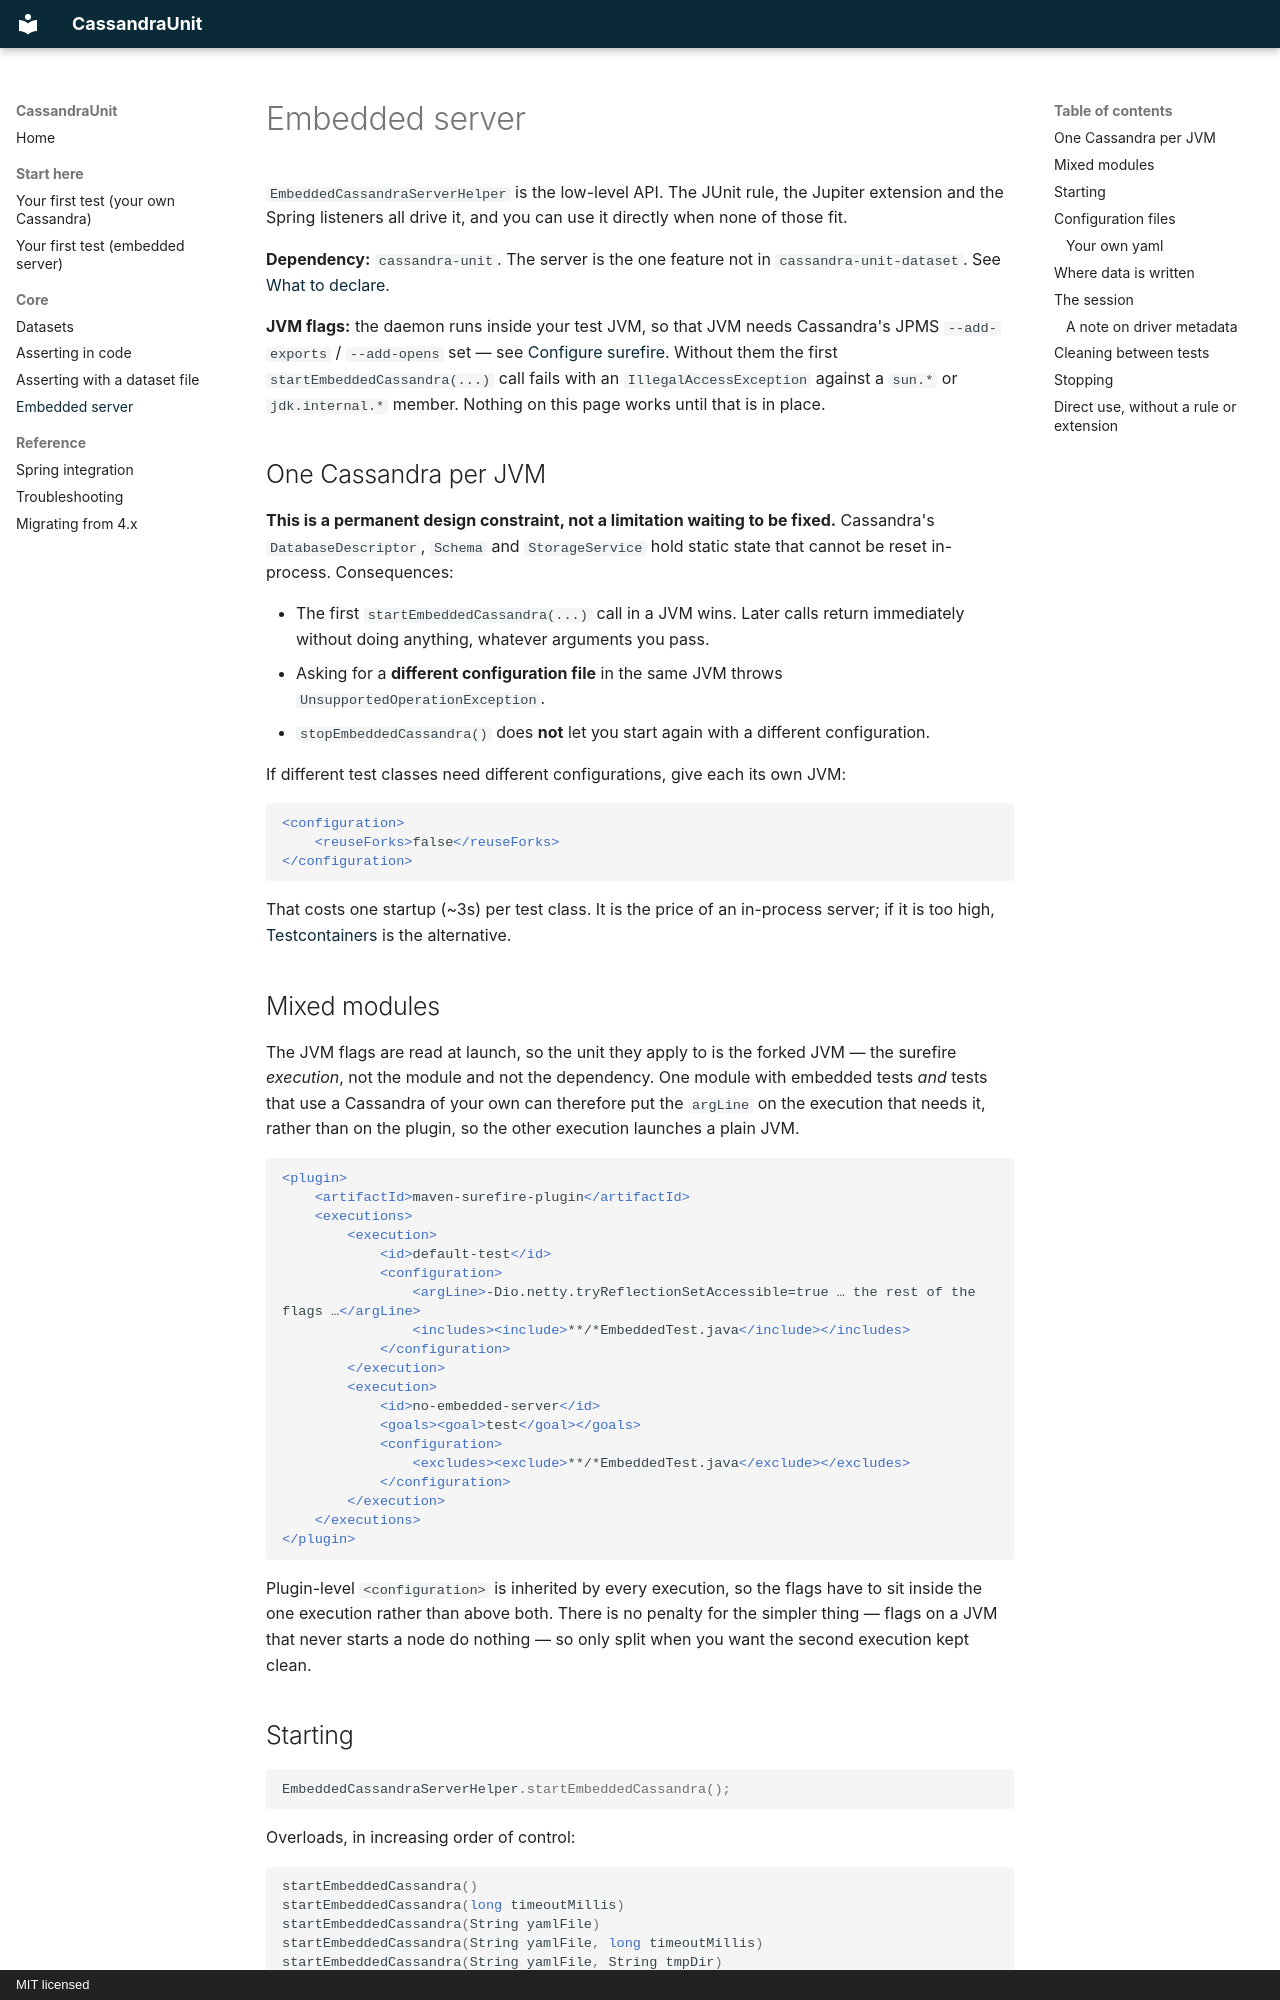

repository: jsevellec/cassandra-unit · page: embedded-server/index.html · generator: mkdocs · copyright: MIT licensed

# Embedded server

`EmbeddedCassandraServerHelper` is the low-level API. The JUnit rule, the Jupiter extension and the
Spring listeners all drive it, and you can use it directly when none of those fit.

**Dependency:** `cassandra-unit`. The server is the one feature not in `cassandra-unit-dataset`. See [What to declare](README.md#what-to-declare).

**JVM flags:** the daemon runs inside your test JVM, so that JVM needs Cassandra's JPMS
`--add-exports` / `--add-opens` set — see [Configure
surefire](getting-started.md#2-configure-surefire). Without them the first
`startEmbeddedCassandra(...)` call fails with an `IllegalAccessException` against a `sun.*` or
`jdk.internal.*` member. Nothing on this page works until that is in place.

## One Cassandra per JVM

**This is a permanent design constraint, not a limitation waiting to be fixed.** Cassandra's
`DatabaseDescriptor`, `Schema` and `StorageService` hold static state that cannot be reset
in-process. Consequences:

- The first `startEmbeddedCassandra(...)` call in a JVM wins. Later calls return immediately
  without doing anything, whatever arguments you pass.
- Asking for a **different configuration file** in the same JVM throws
  `UnsupportedOperationException`.
- `stopEmbeddedCassandra()` does **not** let you start again with a different configuration.

If different test classes need different configurations, give each its own JVM:

```xml
<configuration>
    <reuseForks>false</reuseForks>
</configuration>
```

That costs one startup (~3s) per test class. It is the price of an in-process server; if it is too
high, [Testcontainers](https://java.testcontainers.org/modules/databases/cassandra/) is the
alternative.

## Mixed modules

The JVM flags are read at launch, so the unit they apply to is the forked JVM — the surefire
*execution*, not the module and not the dependency. One module with embedded tests *and* tests that
use a Cassandra of your own can therefore put the `argLine` on the execution that needs it, rather
than on the plugin, so the other execution launches a plain JVM.

```xml
<plugin>
    <artifactId>maven-surefire-plugin</artifactId>
    <executions>
        <execution>
            <id>default-test</id>
            <configuration>
                <argLine>-Dio.netty.tryReflectionSetAccessible=true … the rest of the flags …</argLine>
                <includes><include>**/*EmbeddedTest.java</include></includes>
            </configuration>
        </execution>
        <execution>
            <id>no-embedded-server</id>
            <goals><goal>test</goal></goals>
            <configuration>
                <excludes><exclude>**/*EmbeddedTest.java</exclude></excludes>
            </configuration>
        </execution>
    </executions>
</plugin>
```

Plugin-level `<configuration>` is inherited by every execution, so the flags have to sit inside the
one execution rather than above both. There is no penalty for the simpler thing — flags on a JVM
that never starts a node do nothing — so only split when you want the second execution kept clean.
